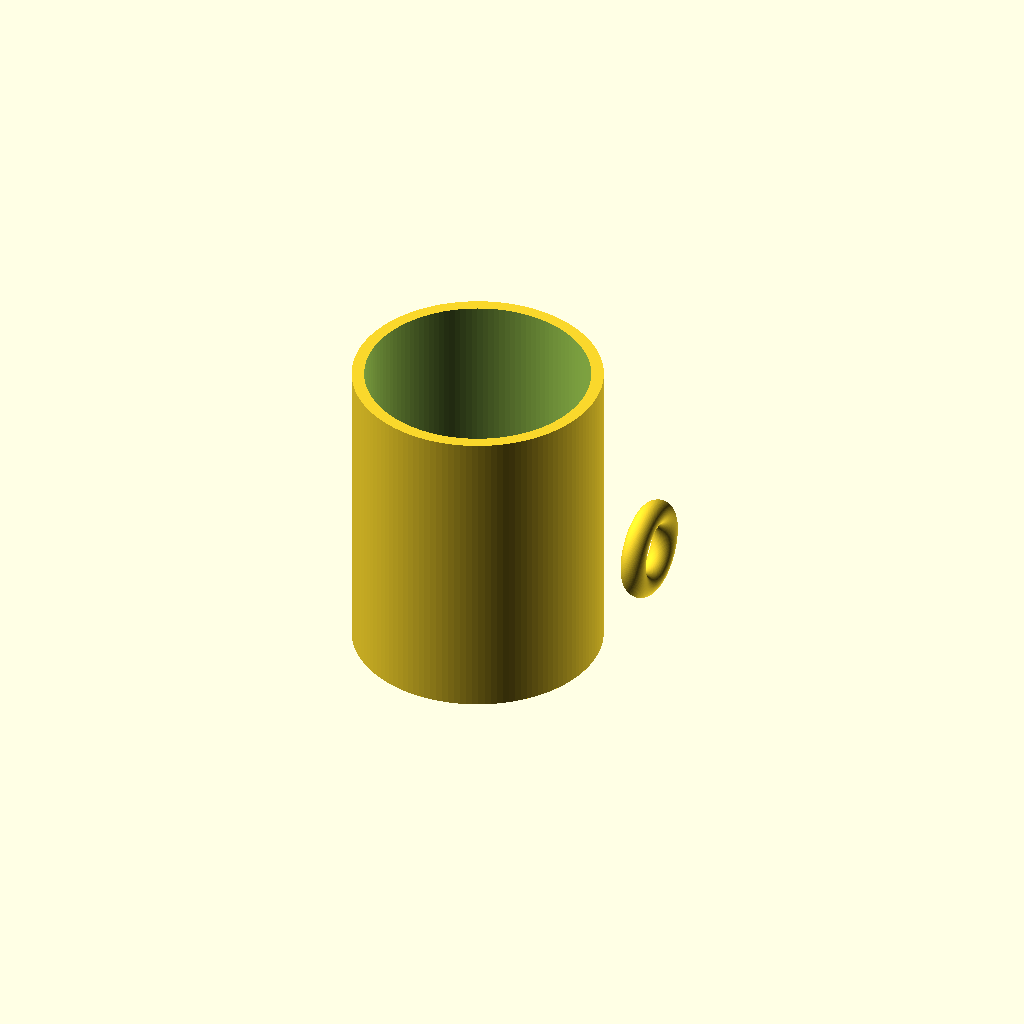
Cell 1: rendered with the file's own defaults.
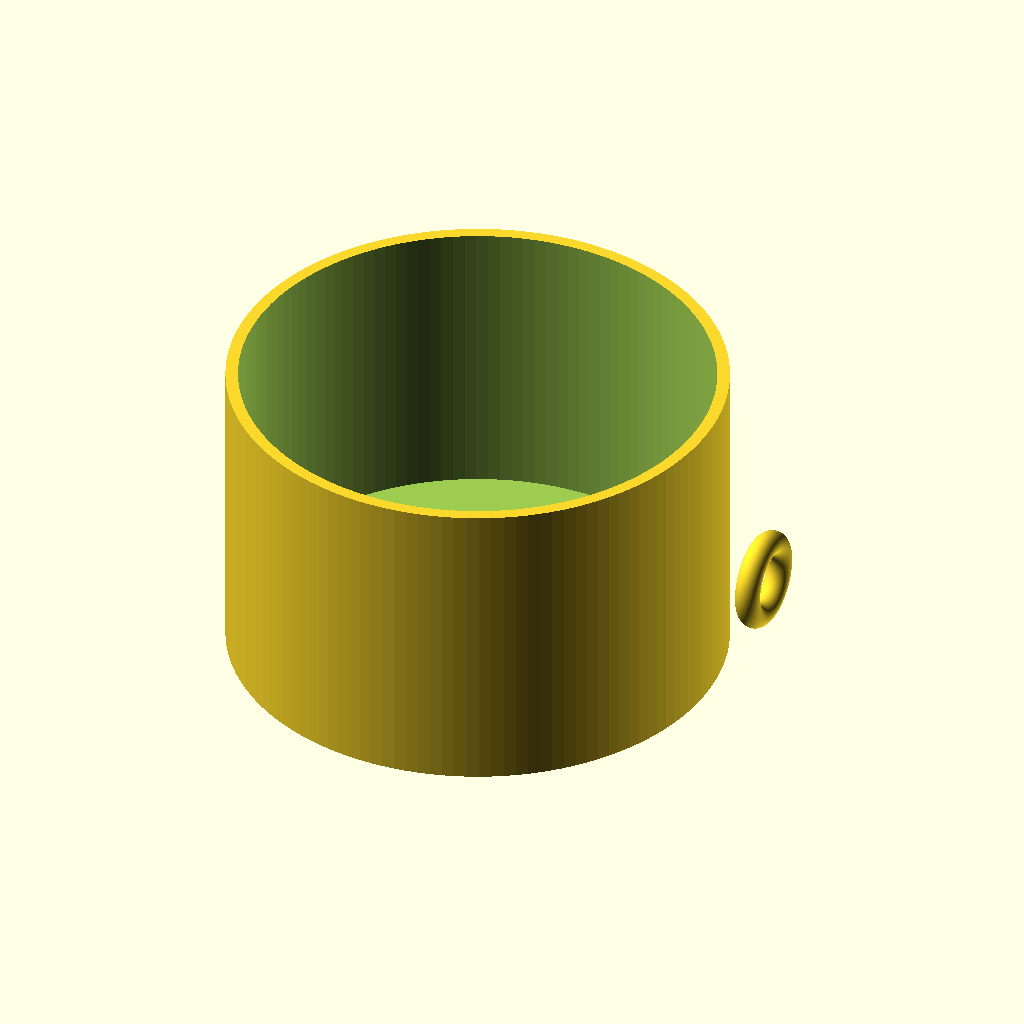
Cell 2: the same model with outer_d = 160.
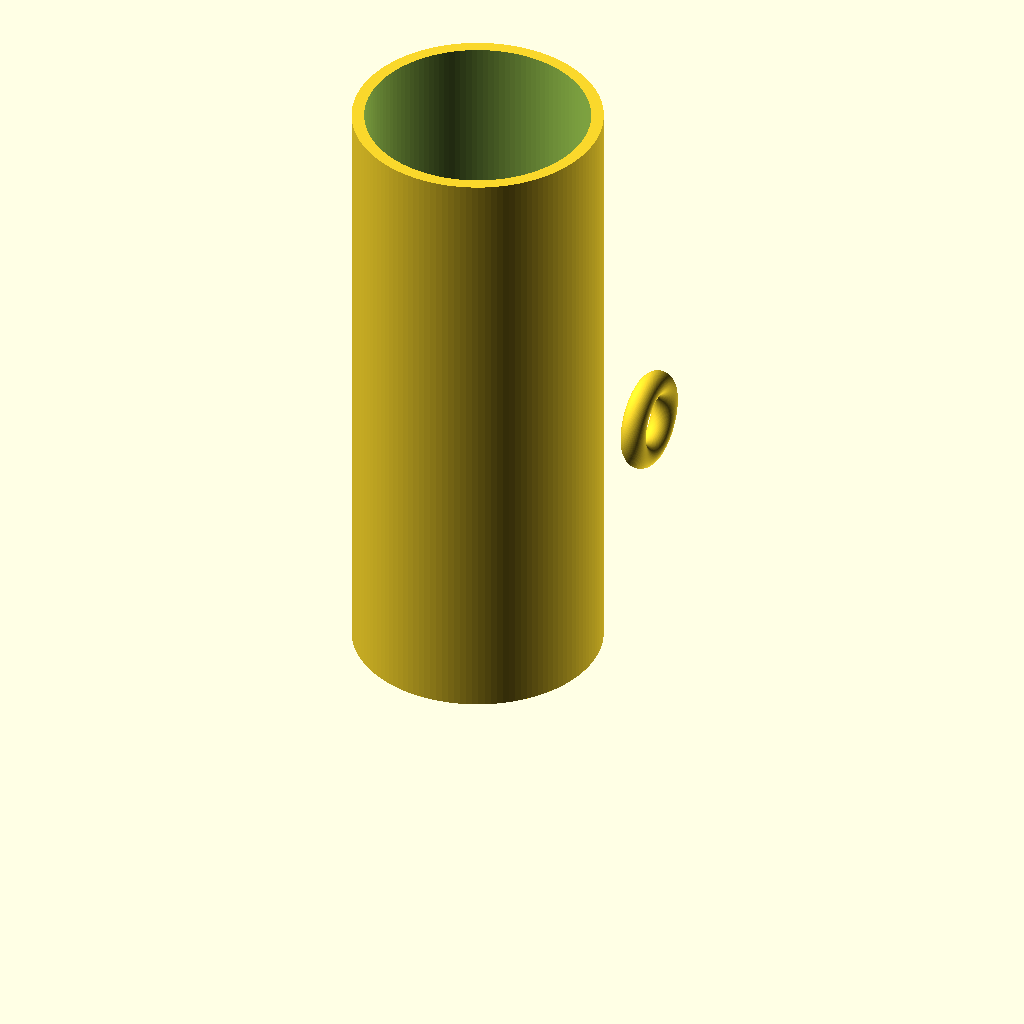
Cell 3: height = 200 (everything else at default).
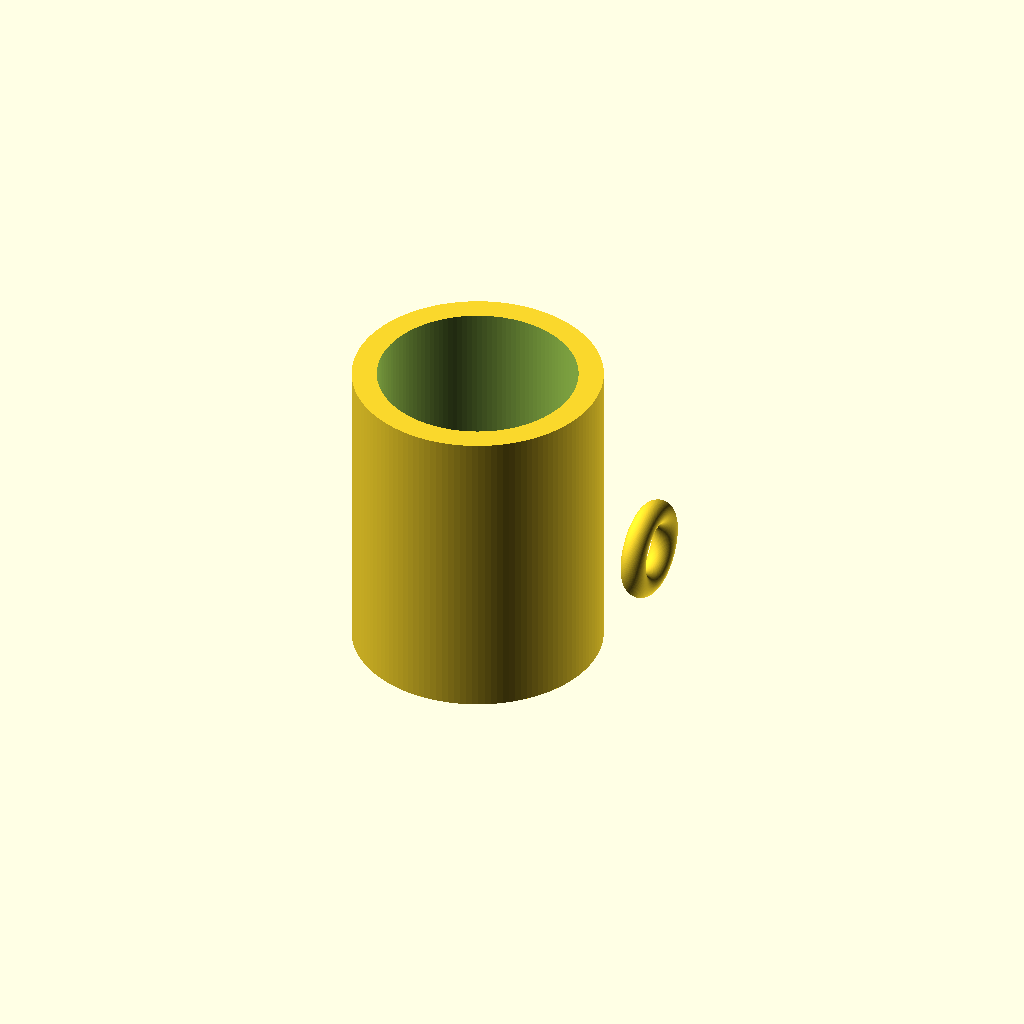
Cell 4: the same model with wall = 8.
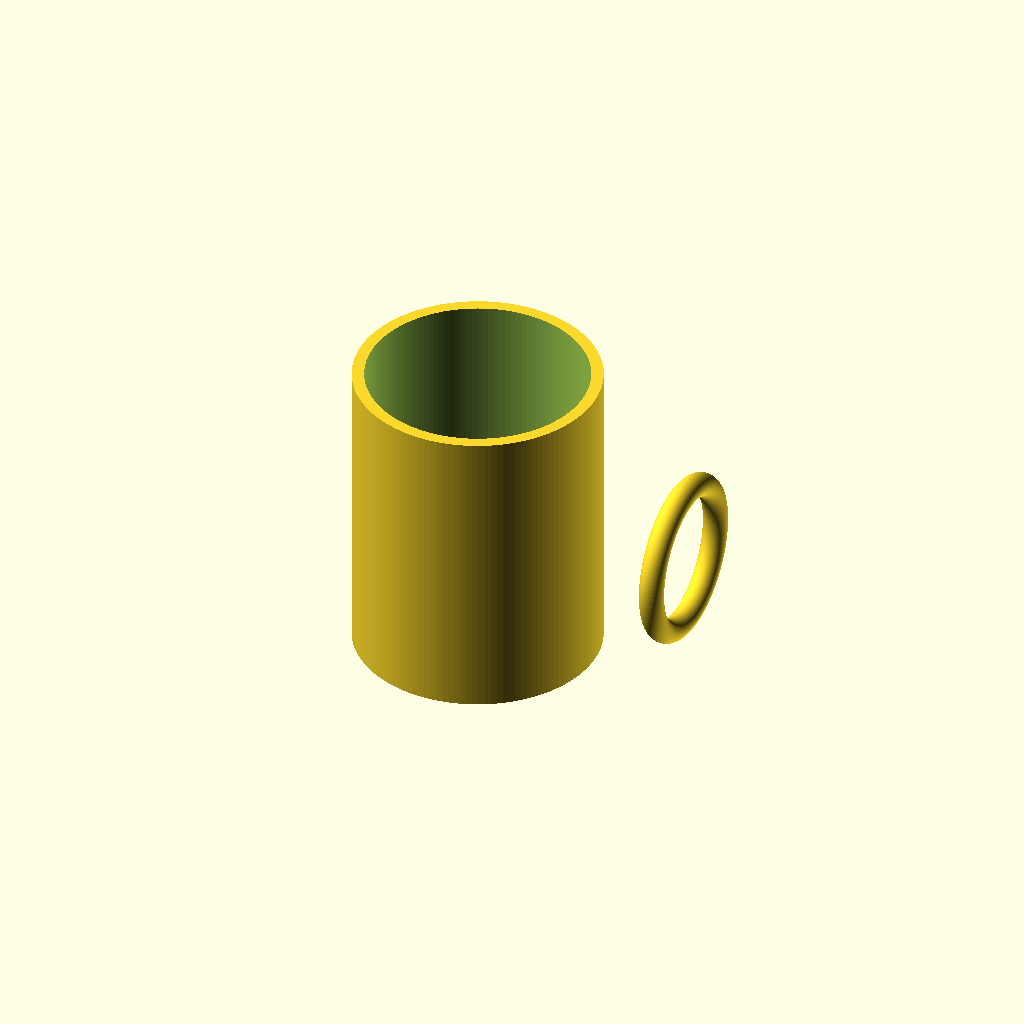
Cell 5: handle_ring_r = 24 (everything else at default).
One fixed orthographic camera (rotation 55°, 0°, 25°; colour scheme Cornfield) for every cell.
The OpenSCAD source (results/tier-1-mug/iter-png-1_gpt-5.4-mini-572064a11764-2026-04-27T17-07-57-182Z/final.scad):
$fn = 128;

outer_d = 80;
height = 100;
wall = 4;
bottom = 6;

handle_ring_r = 12;   // 取手の半径
handle_tube_r = 4;    // 取手の太さ
handle_z = height * 0.5;
handle_clear = 8;     // 外周からのはみ出し量

module mug_body() {
    difference() {
        // 外形
        cylinder(h = height, d = outer_d);

        // 内側のくり抜き（底厚 6mm）
        translate([0, 0, bottom])
            cylinder(h = height - bottom + 0.5, d = outer_d - 2 * wall);
    }
}

module torus(R, r) {
    rotate_extrude(convexity = 10)
        translate([R, 0, 0])
            circle(r = r);
}

module ring_handle() {
    // カップ外周から十分に外側へ配置
    handle_center_x = outer_d / 2 + handle_clear + handle_ring_r;

    translate([handle_center_x, 0, handle_z])
        rotate([0, 90, 0])
            torus(handle_ring_r, handle_tube_r);
}

union() {
    mug_body();
    ring_handle();
}
Customizer parameters (derived from the source; name, type, default, range or options):
outer_d: number, default 80
height: number, default 100
wall: number, default 4
bottom: number, default 6
handle_ring_r: number, default 12
handle_tube_r: number, default 4
handle_clear: number, default 8
